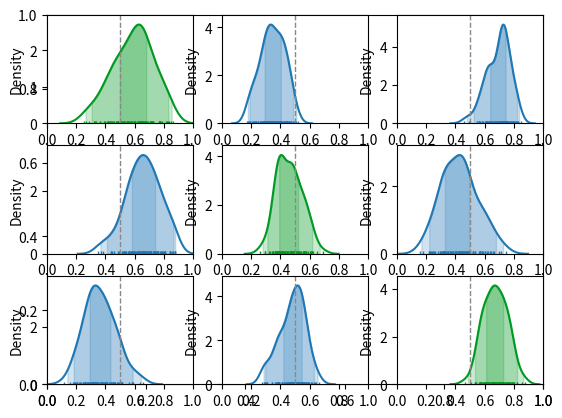

This chart was generated by the following Python code:
import seaborn as sns
from matplotlib import pyplot as plt
import numpy as np
import math


def fill_interval(ax, x, y, confidence, color, alpha, samples=None):
    left = 0.5 - (confidence / 2.0)
    right = 0.5 + (confidence / 2.0)
    if samples is None:
        c = np.cumsum(y)
        total = c[-1]
        fill = (left * total < c) * (c < right * total)
    else:
        min_value = np.nanpercentile(samples, left * 100)
        max_value = np.nanpercentile(samples, right * 100)
        if min_value == max_value:
            return
        included = (min_value < x) * (max_value >= x)
        fill = np.nonzero(included)
    ax.fill_between(x[fill], y[fill], color=color, alpha=alpha)


def p_posterior(data, ax=None, hist=False, color=None, rug=True, xlabel=None, dist_label=None):
    if min(data) == max(data):
        if ax is None:
            ax = plt.gca()
#        plt.ylim(bottom=0, top=1)
#        ax.axvline(data[0], color='b', linewidth=2)
        return
    ax = sns.distplot(data, ax=ax, color=color, hist=hist, norm_hist=hist, rug=rug,
                      axlabel=False if xlabel is None else xlabel,
                      label=dist_label)
    plt.ylim(bottom=0)
    x, y = ax.get_lines()[-1].get_data()
    color = ax.get_lines()[-1].get_color()
    fill_interval(ax, x, y, .99, color, .2, data)
    fill_interval(ax, x, y, .95, color, .2, data)
    fill_interval(ax, x, y, .5, color, .2, data)
    ax.axvline(0.5, c='#888888', linestyle='--', linewidth=1)
    return x, y


def matchup_matrix_posterior(samples, ev=None, title=None, archetypes=None, filename=None):
    n_archetypes = samples.shape[-1]
    samples = reduce_dimension(samples, 3)
    if ev is not None:
        ev = reduce_dimension(ev, 2)
    k = 1
    ax = plt.gca()
    plt.xlim([0, 1])
    for i in range(n_archetypes):
        for j in range(n_archetypes):
            sub = plt.subplot(n_archetypes, n_archetypes, k, sharex=ax)
            if i != j or ev is None:
                p_posterior(samples[:, i, j], ax=sub)
            elif ev is not None:
                p_posterior(ev[:, i], ax=sub, color='#009922')
            if archetypes is not None:
                if i == 0:
                    sub.set_title(archetypes[j])
                if j == 0:
                    sub.set_ylabel(archetypes[i], size='large')
            k += 1
    if title is not None:
        plt.suptitle(title)
    if filename is None:
        plt.show()
    else:
        plt.gcf().set_size_inches(2 + 1.5*n_archetypes, 1 + 1.5*n_archetypes)
        plt.savefig(filename)
        plt.close()


def reduce_dimension(arr, ndims):
    if len(arr) > ndims:
        product = 1
        for dim_size in arr.shape[:(1-ndims)]:
            product *= dim_size
        new_shape = [product] + list(arr.shape[(1-ndims):])
        return np.reshape(arr, new_shape)


def field_posterior(samples, xlabel=None, dist_labels=None, filename=None):
    samples = reduce_dimension(samples, 2)
    n_archetypes = samples.shape[1]
    ax = plt.gca()
    plt.xlim([0, 1])
    ymax = 0.01
    for i in range(n_archetypes):
        dist_label = None if dist_labels is None else dist_labels[i]
        x, y = p_posterior(samples[:, i], ax=ax, xlabel=xlabel, dist_label=dist_label)
        ymax = max(ymax, max(y))
    plt.ylim([0, ymax*1.2])
    if filename is None:
        plt.show()
    else:
        plt.gcf().set_size_inches(16, 8)
        plt.savefig(filename)
        plt.close()


def constant_posterior(samples, label=None, filename=None):
    p_posterior(np.ravel(samples), dist_label=label)
    if filename is None:
        plt.show()
    else:
        plt.savefig(filename)
        plt.close()


def enable_latex():
    plt.rcParams.update({"font.family": "serif", "font.serif": [], "font.sans-serif": ["DejaVuSans"]})


def trace(samples, plots=None, title=None, xlabel=None, ylabel=None, filename=None):
    ax = plt.gca()
    if plots is None:
        plot_trace(samples, title, xlabel, ylabel, ax)
    else:
        if title is not None:
            plt.suptitle(title)
        k = 1
        if len(plots) > 48:
            n_cols = 5
        elif len(plots) > 27:
            n_cols = 4
        elif len(plots) > 20:
            n_cols = 3
        elif len(plots) > 5:
            n_cols = 2
        else:
            n_cols = 1
        n_rows = int(math.ceil(len(plots) / n_cols))
        for i in range(len(plots)):
            if len(samples.shape) == 4:
                samples_i = samples[:, :, i, 0]
            elif len(samples.shape) == 3:
                samples_i = samples[:, :, i]
            else:
                print(samples)
                raise Exception("Invalid shape: " + samples.shape)
            sub = plt.subplot(n_rows, n_cols, k)
            plot_trace(samples_i, xlabel=xlabel, ylabel=plots[i], ax=sub)
            k += 1
    if filename is None:
        plt.show()
    else:
        plt.savefig(filename)
        plt.close()


def plot_trace(samples, title=None, xlabel=None, ylabel=None, ax=None):
    if len(samples.shape) == 3 and samples.shape[2] == 1:
        samples = samples[:, :, 0]
    ax.plot(samples)
    if title is not None:
        plt.title(title)
    if xlabel is not None:
        plt.xlabel(xlabel)
    if ylabel is not None:
        plt.ylabel(ylabel)


if __name__ == "__main__":
    a = np.random.beta(np.array([[7, 13, 20], [10, 12, 8], [9, 14, 19]]),
                       np.array([[19, 24, 9], [5, 15, 10], [15, 16, 23]]),
                       size=(100, 3, 3))
    b = np.random.beta(np.array([7, 13, 20]), np.array([5, 15, 10]), size=(100, 3))
    matchup_matrix_posterior(a, b)
